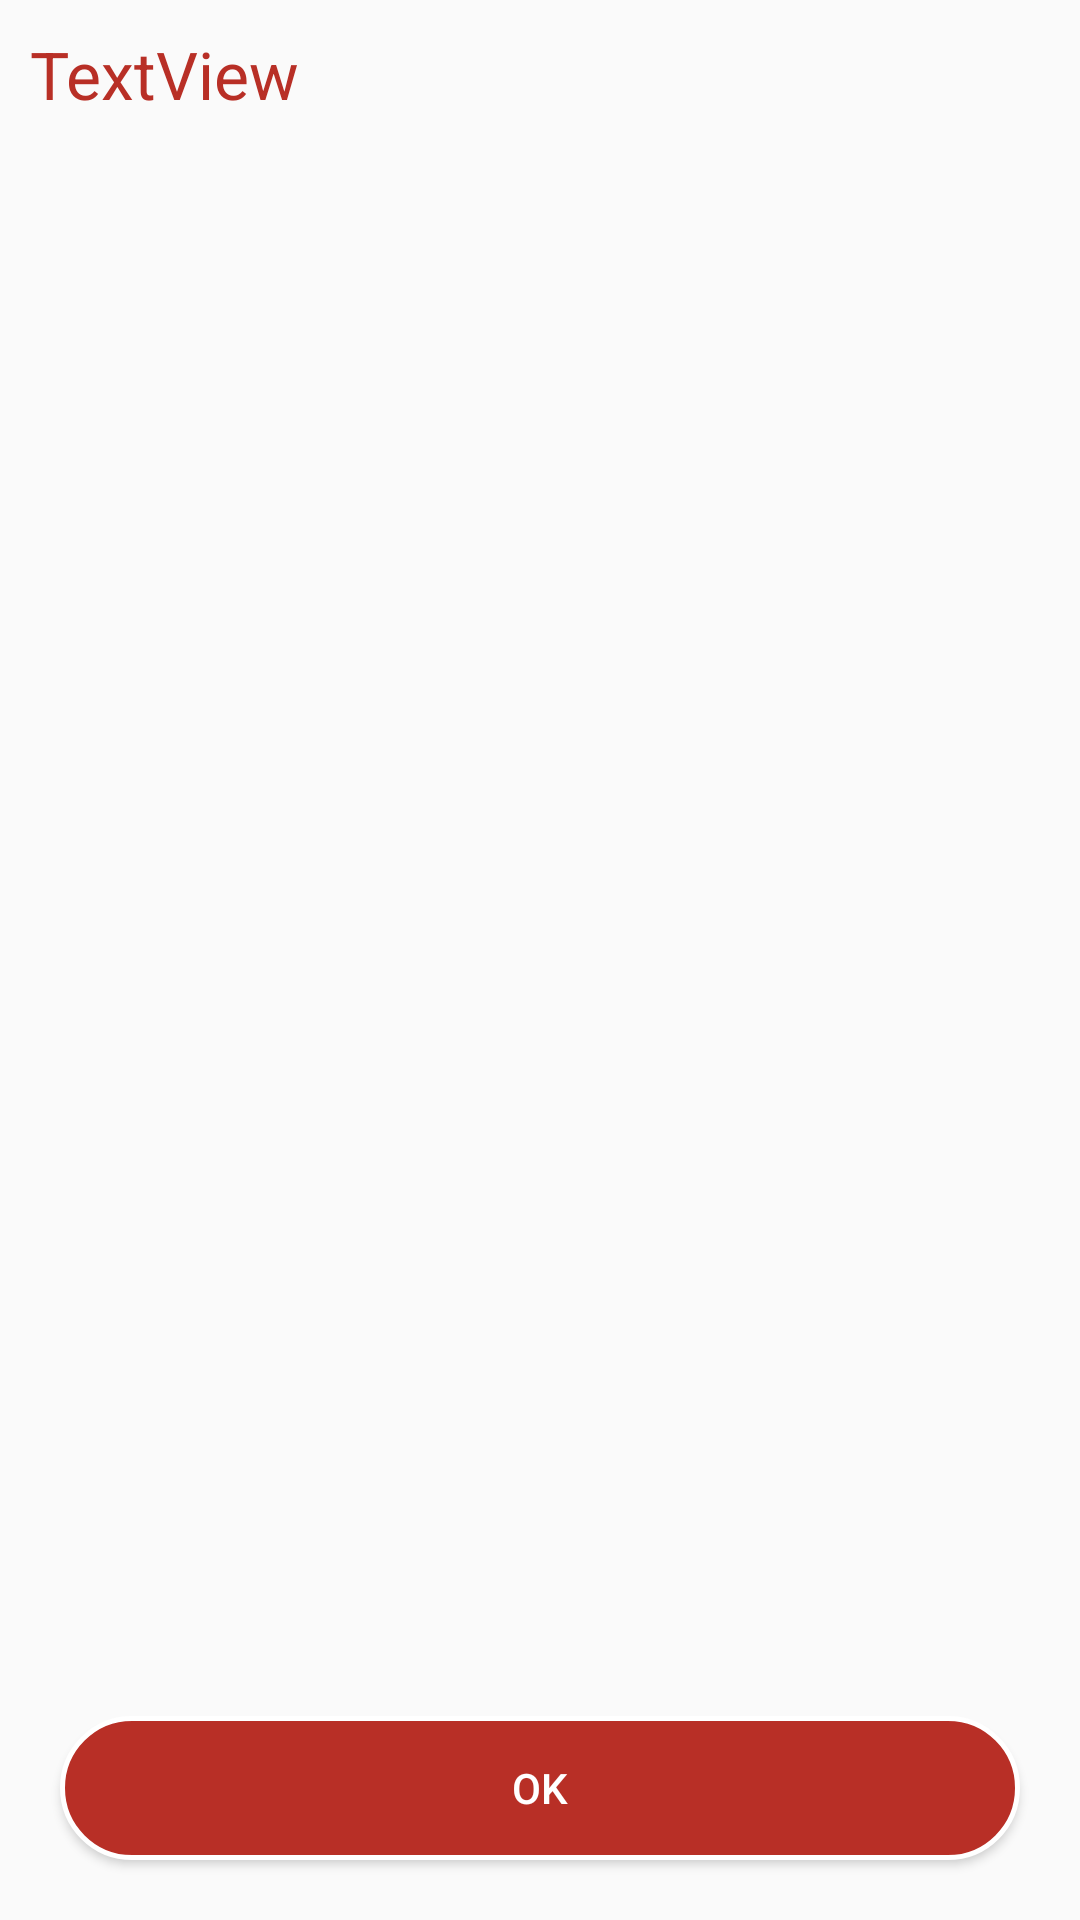

Layout XML and referenced resources for this Android screen:
<!-- AndroidManifest.xml: application theme AppTheme -->
<!-- res/layout/activity_main2.xml -->
<?xml version="1.0" encoding="utf-8"?>
<android.support.constraint.ConstraintLayout xmlns:android="http://schemas.android.com/apk/res/android"
    xmlns:app="http://schemas.android.com/apk/res-auto"
    xmlns:tools="http://schemas.android.com/tools"
    android:layout_width="match_parent"
    android:layout_height="match_parent"
    tools:context=".Main2Activity">

    <RelativeLayout
        android:layout_width="match_parent"
        android:layout_height="match_parent">

        <LinearLayout
            android:layout_width="match_parent"
            android:layout_height="match_parent"
            android:orientation="vertical">

            <TextView
                android:id="@+id/textView9"
                android:layout_width="match_parent"
                android:layout_height="wrap_content"
                android:layout_marginLeft="10dp"
                android:layout_marginRight="10dp"
                android:layout_marginTop="10dp"
                android:text="TextView"
                android:textColor="@color/lis_tex"
                android:textSize="22dp" />
        </LinearLayout>

        <LinearLayout
            android:gravity="bottom"
            android:layout_width="match_parent"
            android:layout_height="match_parent"
            android:orientation="vertical">

            <Button
                android:background="@drawable/button2"
                android:layout_marginLeft="20dp"
                android:layout_marginRight="20dp"
                android:layout_marginBottom="20dp"
                android:id="@+id/button"
                android:textColor="#ffffff"
                android:layout_width="match_parent"
                android:layout_height="wrap_content"
                android:text="OK" />
        </LinearLayout>

    </RelativeLayout>
</android.support.constraint.ConstraintLayout>
<!-- resources referenced by this layout -->
<resources>
  <color name="lis_tex">#b82f26</color>
  <!-- drawable button2 (drawable) -->
  <?xml version="1.0" encoding="utf-8"?>
  <shape xmlns:android="http://schemas.android.com/apk/res/android"
      android:shape="rectangle" android:padding="10dp">
      <solid android:color="@color/lis_tex"/>
      <corners
          android:bottomRightRadius="150dp"
          android:bottomLeftRadius="150dp"
          android:topLeftRadius="150dp"
          android:topRightRadius="150dp"/>
      <stroke
          android:color="#ffffff"
          android:width="5px"/>
  </shape>
  <style name="AppTheme" parent="Base.Theme.AppCompat.Light.DarkActionBar">
          
          <item name="colorPrimary">@color/colorPrimary</item>
          <item name="colorPrimaryDark">@color/colorPrimaryDark</item>
          <item name="colorAccent">@color/colorAccent</item>
      </style>
  <color name="colorPrimary">#a9032a</color>
  <color name="colorPrimaryDark">#a9032a</color>
  <color name="colorAccent">#a9032a</color>
</resources>
